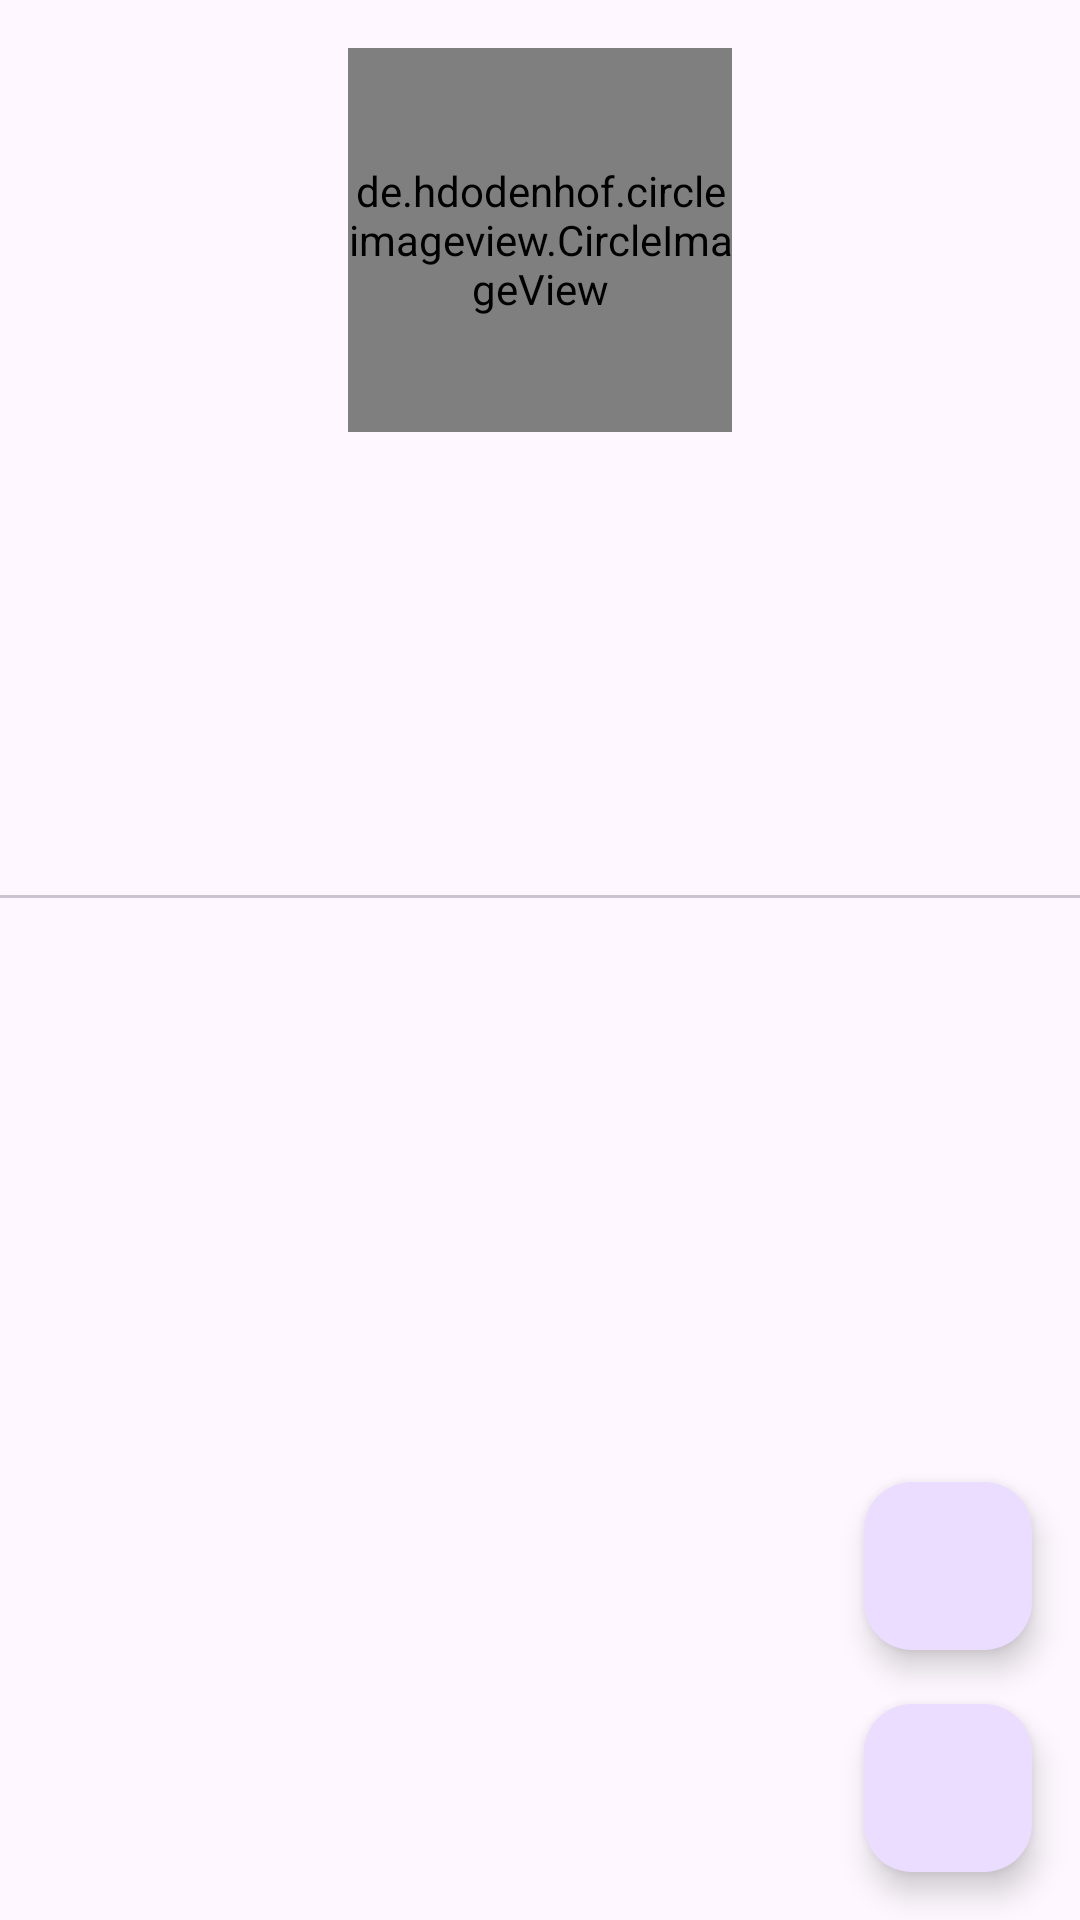

Here is an Android app screen rendered from its layout file. Give the layout XML and the strings, colors and styles it references.
<!-- AndroidManifest.xml: application theme Theme.MySearchSubmission -->
<!-- res/layout/fragment_detail.xml -->
<?xml version="1.0" encoding="utf-8"?>
<androidx.coordinatorlayout.widget.CoordinatorLayout
    xmlns:android="http://schemas.android.com/apk/res/android"
    xmlns:app="http://schemas.android.com/apk/res-auto"
    xmlns:tools="http://schemas.android.com/tools"

    android:layout_width="match_parent"
    android:layout_height="match_parent">

<androidx.constraintlayout.widget.ConstraintLayout
    android:id="@+id/container"
    android:layout_width="match_parent"
    android:layout_height="match_parent"
    tools:context=".ui.detail.DetailFragment">


    <de.hdodenhof.circleimageview.CircleImageView
        android:id="@+id/iv_avatar"
        android:layout_width="128dp"
        android:layout_height="128dp"
        android:layout_marginTop="16dp"
        app:layout_constraintEnd_toEndOf="parent"
        app:layout_constraintStart_toStartOf="parent"
        app:layout_constraintTop_toTopOf="parent"
        tools:src="@tools:sample/avatars" />

    <TextView
        android:id="@+id/tv_name"
        android:layout_width="wrap_content"
        android:layout_height="wrap_content"
        android:layout_marginTop="8dp"
        android:layout_marginBottom="8dp"
        android:textSize="28sp"
        android:textStyle="bold"
        app:layout_constraintBottom_toTopOf="@+id/tv_username"
        app:layout_constraintEnd_toEndOf="@+id/iv_avatar"
        app:layout_constraintStart_toStartOf="@+id/iv_avatar"
        app:layout_constraintTop_toBottomOf="@+id/iv_avatar"
        tools:text="Nama" />

    <TextView
        android:id="@+id/tv_username"
        android:layout_width="wrap_content"
        android:layout_height="wrap_content"
        android:textSize="16sp"
        app:layout_constraintEnd_toEndOf="@+id/tv_name"
        app:layout_constraintStart_toStartOf="@+id/tv_name"
        app:layout_constraintTop_toBottomOf="@+id/tv_name"
        tools:text="Username" />

    <TextView
        android:id="@+id/tv_follower"
        android:layout_width="wrap_content"
        android:layout_height="wrap_content"
        android:layout_marginTop="16dp"
        android:textSize="18sp"
        app:layout_constraintEnd_toStartOf="@+id/tv_following"
        app:layout_constraintStart_toStartOf="parent"
        app:layout_constraintTop_toBottomOf="@+id/tv_username"
        tools:text="20 Followers" />

    <TextView
        android:id="@+id/tv_following"
        android:layout_width="wrap_content"
        android:layout_height="wrap_content"
        android:textSize="18sp"
        app:layout_constraintBottom_toBottomOf="@+id/tv_follower"
        app:layout_constraintEnd_toEndOf="parent"
        app:layout_constraintStart_toEndOf="@+id/tv_follower"
        app:layout_constraintTop_toTopOf="@+id/tv_follower"
        tools:text="290 Following" />

    <com.google.android.material.tabs.TabLayout
        android:id="@+id/tabs"
        android:layout_width="match_parent"
        android:layout_height="wrap_content"
        android:contentDescription="@string/follower"
        app:layout_constraintBottom_toTopOf="@id/view_pager"
        app:layout_constraintEnd_toEndOf="parent"
        app:layout_constraintStart_toStartOf="parent"
        app:layout_constraintTop_toBottomOf="@+id/tv_follower" />

    <androidx.viewpager2.widget.ViewPager2
        android:id="@+id/view_pager"
        android:layout_width="0dp"
        android:layout_height="0dp"
        app:layout_constraintBottom_toBottomOf="parent"
        app:layout_constraintEnd_toEndOf="parent"
        app:layout_constraintStart_toStartOf="parent"
        app:layout_constraintTop_toBottomOf="@+id/tabs" />
    <ProgressBar
        android:id="@+id/progressBar"
        style="?android:attr/progressBarStyle"
        android:layout_width="wrap_content"
        android:layout_height="wrap_content"
        android:visibility="gone"
        app:layout_constraintBottom_toBottomOf="parent"
        app:layout_constraintEnd_toEndOf="parent"
        app:layout_constraintStart_toStartOf="parent"
        app:layout_constraintTop_toTopOf="parent"
        tools:visibility="visible" />


</androidx.constraintlayout.widget.ConstraintLayout>

    <com.google.android.material.floatingactionbutton.FloatingActionButton
        android:id="@+id/fab_favorite"
        android:layout_width="wrap_content"
        android:layout_height="wrap_content"
        android:layout_margin="16dp"
        android:foregroundGravity="bottom"
        app:fabSize="normal"
        android:contentDescription="@string/favorite"
        app:layout_anchor="@id/container"
        app:layout_anchorGravity="bottom|end"
        app:srcCompat="@drawable/baseline_favorite_border_24" />

    <com.google.android.material.floatingactionbutton.FloatingActionButton
        android:id="@+id/fab_share"
        android:layout_width="match_parent"
        android:layout_height="wrap_content"
        android:layout_marginEnd="16dp"
        android:layout_marginBottom="90dp"
        android:contentDescription="@string/share"
        app:fabSize="normal"
        app:layout_anchor="@id/container"
        app:layout_anchorGravity="bottom|end"
        app:srcCompat="@drawable/baseline_share_24" />

</androidx.coordinatorlayout.widget.CoordinatorLayout>
<!-- resources referenced by this layout -->
<resources>
  <string name="favorite">Favorite</string>
  <string name="follower">Follower</string>
  <string name="share">Share</string>
  <style name="Theme.MySearchSubmission" parent="Base.Theme.MySearchSubmission" />
  <style name="Base.Theme.MySearchSubmission" parent="Theme.Material3.DayNight.NoActionBar">
      </style>
</resources>
